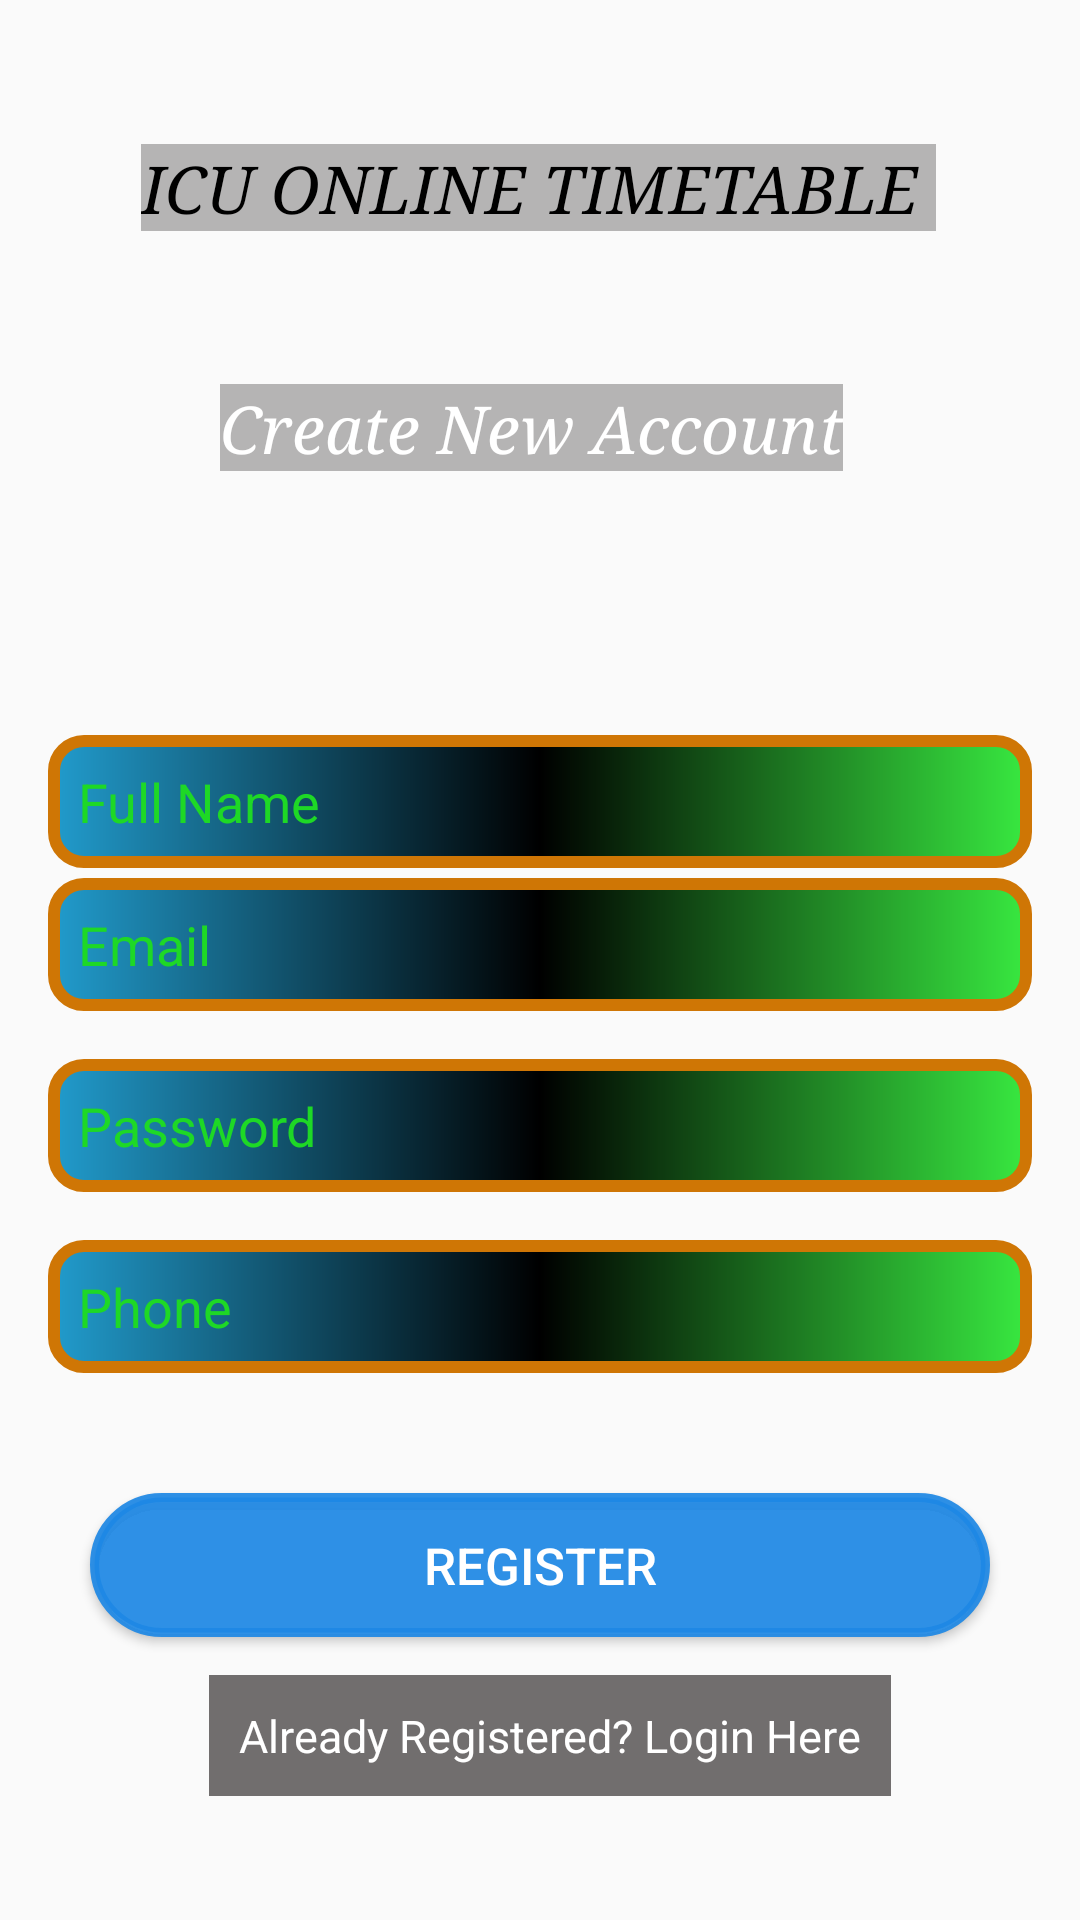

Produce the Android XML layout that renders to this screen, including the resource entries it uses.
<!-- AndroidManifest.xml: application theme Theme.ICUONLINETIMETABLE -->
<!-- res/layout/activity_register.xml -->
<?xml version="1.0" encoding="utf-8"?>
<androidx.constraintlayout.widget.ConstraintLayout xmlns:android="http://schemas.android.com/apk/res/android"
    xmlns:app="http://schemas.android.com/apk/res-auto"
    xmlns:tools="http://schemas.android.com/tools"
    android:id="@+id/main"
    android:layout_width="match_parent"
    android:layout_height="match_parent"
    android:background="@drawable/first"
    android:foregroundTint="#4CAF50"
    tools:context=".Register">
    <TextView
        android:id="@+id/textView2"
        android:layout_width="wrap_content"
        android:layout_height="wrap_content"
        android:layout_marginTop="128dp"
        android:background="#51221D1D"
        android:fontFamily="serif"
        android:text="Create New Account"
        android:textColor="@color/white"
        android:textSize="22sp"
        android:textStyle="italic"
        app:layout_constraintEnd_toEndOf="parent"
        app:layout_constraintHorizontal_bias="0.482"
        app:layout_constraintStart_toStartOf="parent"
        app:layout_constraintTop_toTopOf="parent" />

    <TextView
        android:id="@+id/textView3"
        android:layout_width="wrap_content"
        android:layout_height="wrap_content"
        android:layout_marginTop="48dp"
        android:background="#51221D1D"
        android:fontFamily="serif"
        android:text="ICU ONLINE TIMETABLE "
        android:textColor="@color/black"
        android:textSize="22sp"
        android:textStyle="italic"
        app:layout_constraintBottom_toTopOf="@+id/textView2"
        app:layout_constraintEnd_toEndOf="parent"
        app:layout_constraintHorizontal_bias="0.496"
        app:layout_constraintStart_toStartOf="parent"
        app:layout_constraintTop_toTopOf="parent"
        app:layout_constraintVertical_bias="0.0" />

    <EditText
        android:id="@+id/fullName"
        android:layout_width="0dp"
        android:layout_height="wrap_content"
        android:layout_marginStart="16dp"
        android:layout_marginTop="16dp"
        android:layout_marginEnd="16dp"
        android:background="@drawable/border2"
        android:ems="10"
        android:hint="Full Name"
        android:inputType="text"
        android:padding="10dp"
        android:textColor="@color/white"
        android:textColorHint="#1ED826"
        app:layout_constraintBottom_toBottomOf="parent"
        app:layout_constraintEnd_toEndOf="parent"
        app:layout_constraintHorizontal_bias="0.0"
        app:layout_constraintStart_toStartOf="parent"
        app:layout_constraintTop_toBottomOf="@+id/textView2"
        app:layout_constraintVertical_bias="0.17000002" />

    <EditText
        android:id="@+id/Email"
        android:layout_width="0dp"
        android:layout_height="wrap_content"
        android:layout_marginStart="16dp"
        android:layout_marginTop="16dp"
        android:layout_marginEnd="16dp"
        android:background="@drawable/border2"
        android:ems="10"
        android:hint="Email"

        android:inputType="textEmailAddress"
        android:padding="10dp"
        android:textColor="@color/white"
        android:textColorHint="#1ED826"
        app:layout_constraintBottom_toBottomOf="parent"
        app:layout_constraintEnd_toEndOf="parent"
        app:layout_constraintHorizontal_bias="0.0"
        app:layout_constraintStart_toStartOf="parent"
        app:layout_constraintTop_toBottomOf="@+id/textView2"
        app:layout_constraintVertical_bias="0.283" />

    <EditText
        android:id="@+id/password"
        android:layout_width="0dp"
        android:layout_height="wrap_content"
        android:layout_marginStart="16dp"
        android:layout_marginTop="16dp"
        android:layout_marginEnd="16dp"
        android:background="@drawable/border2"
        android:ems="10"
        android:hint="Password"

        android:inputType="textPassword"
        android:padding="10dp"
        android:textColor="@color/white"
        android:textColorHint="#1ED826"
        app:layout_constraintEnd_toEndOf="parent"
        app:layout_constraintStart_toStartOf="parent"
        app:layout_constraintTop_toBottomOf="@+id/Email" />

    <EditText
        android:id="@+id/phone"
        android:layout_width="0dp"
        android:layout_height="wrap_content"
        android:layout_marginStart="16dp"
        android:layout_marginTop="16dp"
        android:layout_marginEnd="16dp"
        android:background="@drawable/border2"
        android:ems="10"
        android:hint="Phone"

        android:inputType="textPhonetic"
        android:padding="10dp"
        android:textColor="@color/white"
        android:textColorHint="#1ED826"
        app:layout_constraintBottom_toBottomOf="parent"
        app:layout_constraintEnd_toEndOf="parent"
        app:layout_constraintHorizontal_bias="1.0"
        app:layout_constraintStart_toStartOf="parent"
        app:layout_constraintTop_toBottomOf="@+id/password"
        app:layout_constraintVertical_bias="0.0" />

    <Button
        android:id="@+id/registerBtn"
        android:layout_width="0dp"
        android:layout_height="wrap_content"
        android:layout_marginStart="30dp"
        android:layout_marginTop="40dp"
        android:layout_marginEnd="30dp"
        android:background="@drawable/border"
        android:backgroundTint="#EB1E88E5"
        android:text="Register"
        android:textColor="@color/white"
        android:textSize="17sp"
        app:layout_constraintEnd_toEndOf="parent"
        app:layout_constraintStart_toStartOf="parent"
        app:layout_constraintTop_toBottomOf="@+id/phone" />

    <TextView
        android:id="@+id/createText"
        android:layout_width="wrap_content"
        android:layout_height="wrap_content"

        android:background="#A1221D1D"
        android:padding="10dp"
        android:text="Already Registered? Login Here"
        android:textColor="@color/white"
        android:textSize="15sp"
        android:visibility="visible"
        app:layout_constraintBottom_toBottomOf="parent"
        app:layout_constraintEnd_toEndOf="parent"
        app:layout_constraintHorizontal_bias="0.525"
        app:layout_constraintStart_toStartOf="parent"
        app:layout_constraintTop_toBottomOf="@+id/registerBtn"
        app:layout_constraintVertical_bias="0.232" />

    <ProgressBar
        android:id="@+id/progressBar"
        style="?android:attr/progressBarStyle"
        android:layout_width="wrap_content"
        android:layout_height="wrap_content"
        android:progressTint="#4D66F1"
        android:visibility="invisible"
        app:layout_constraintBottom_toBottomOf="parent"
        app:layout_constraintEnd_toEndOf="parent"
        app:layout_constraintStart_toStartOf="parent"
        app:layout_constraintTop_toTopOf="@+id/createText" />

</androidx.constraintlayout.widget.ConstraintLayout>
<!-- resources referenced by this layout -->
<resources>
  <!-- drawable border (drawable) -->
  <?xml version="1.0" encoding="utf-8"?>
  <shape xmlns:android="http://schemas.android.com/apk/res/android" android:shape="rectangle" android:innerRadius="@dimen/cardview_compat_inset_shadow">
  <corners android:radius="50dp" />
  <solid android:color="@color/material_dynamic_neutral_variant70"/>
      <stroke android:width="3dp" android:color="@color/white"/>
      <padding android:left="10dp" android:bottom="10dp" android:right="10dp" android:top="10dp"/>
  </shape>
  <!-- drawable border2 (drawable) -->
  <?xml version="1.0" encoding="utf-8"?>
  <shape xmlns:android="http://schemas.android.com/apk/res/android" android:shape="rectangle">
  <corners android:radius="10dp"/>
  <solid android:color="@color/black"/>
      <stroke android:width="4dp" android:color="#CF7605"/>
      <padding android:left="20dp" android:bottom="10dp" android:right="10dp" android:top="10dp"/>
      <gradient android:startColor="@color/material_dynamic_primary60"  android:centerColor="@color/black" android:endColor="#38E840" android:type="linear"/>
  </shape>
  <style name="Theme.ICUONLINETIMETABLE" parent="Base.Theme.ICUONLINETIMETABLE" />
  <style name="Base.Theme.ICUONLINETIMETABLE" parent="Theme.AppCompat.Light.NoActionBar">
          
          
      </style>
  <!-- not gathered from this repository: default colours our renderer supplied (Android Studio template values) -->
  <color name="black">#FF000000</color>
  <color name="white">#FFFFFFFF</color>
</resources>
